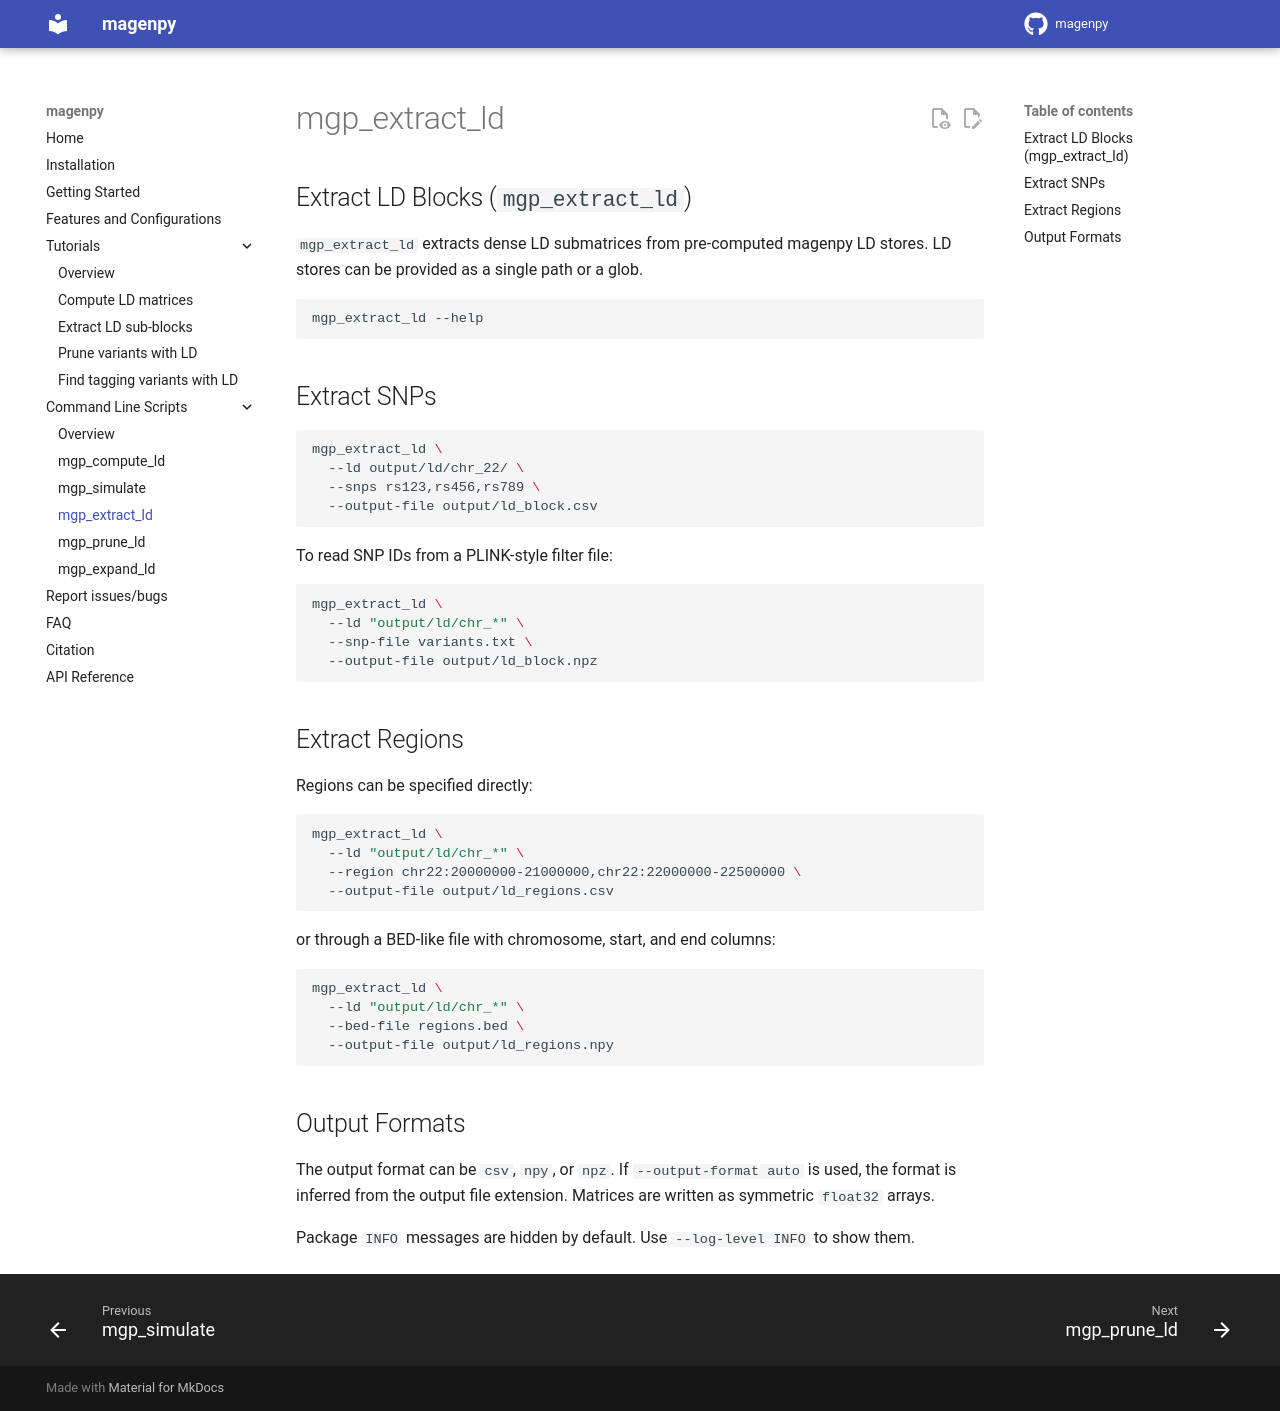

repository: shz9/magenpy · page: commandline/mgp_extract_ld/index.html · generator: mkdocs

Extract LD Blocks (`mgp_extract_ld`)
---

`mgp_extract_ld` extracts dense LD submatrices from pre-computed magenpy LD stores.
LD stores can be provided as a single path or a glob.

```bash
mgp_extract_ld --help
```

## Extract SNPs

```bash
mgp_extract_ld \
  --ld output/ld/chr_22/ \
  --snps rs123,rs456,rs789 \
  --output-file output/ld_block.csv
```

To read SNP IDs from a PLINK-style filter file:

```bash
mgp_extract_ld \
  --ld "output/ld/chr_*" \
  --snp-file variants.txt \
  --output-file output/ld_block.npz
```

## Extract Regions

Regions can be specified directly:

```bash
mgp_extract_ld \
  --ld "output/ld/chr_*" \
  --region chr22:20000000-21000000,chr22:22000000-22500000 \
  --output-file output/ld_regions.csv
```

or through a BED-like file with chromosome, start, and end columns:

```bash
mgp_extract_ld \
  --ld "output/ld/chr_*" \
  --bed-file regions.bed \
  --output-file output/ld_regions.npy
```

## Output Formats

The output format can be `csv`, `npy`, or `npz`. If `--output-format auto` is used,
the format is inferred from the output file extension. Matrices are written as
symmetric `float32` arrays.

Package `INFO` messages are hidden by default. Use `--log-level INFO` to show them.
